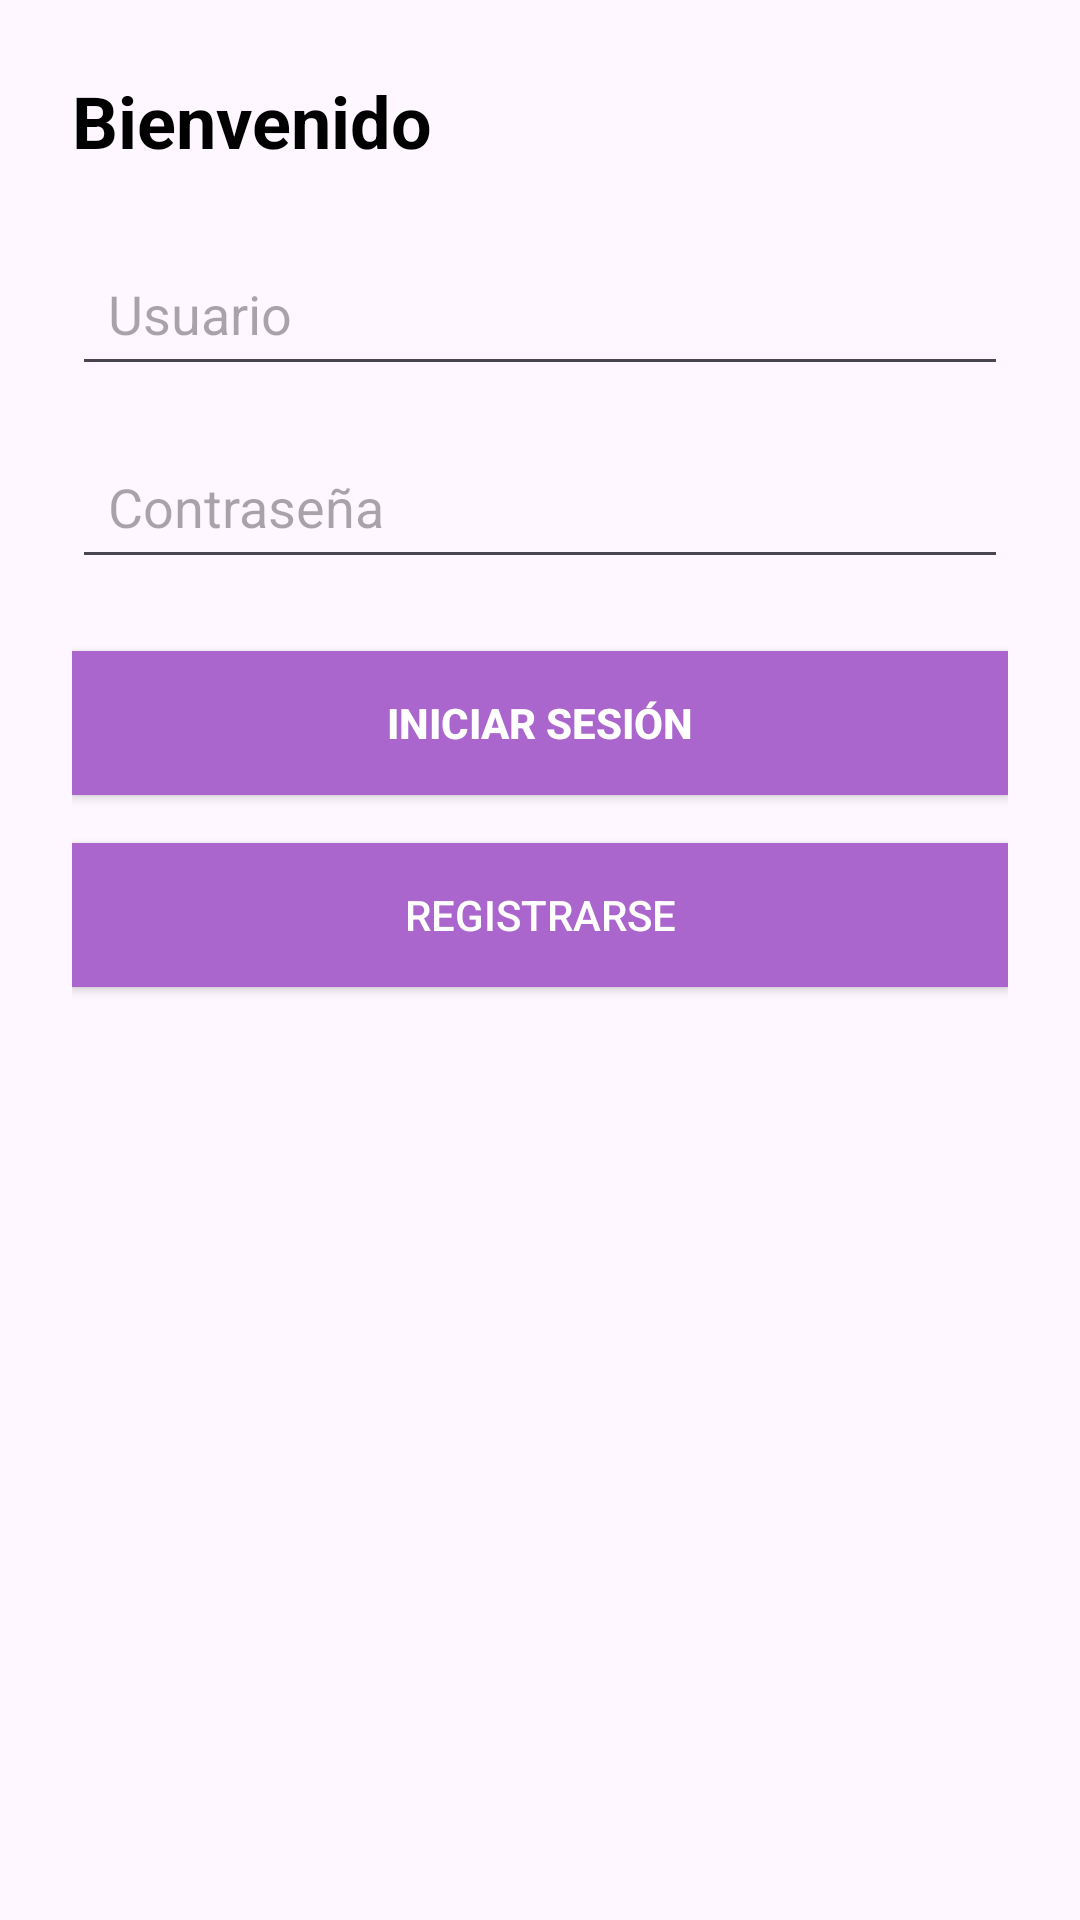

Produce the Android XML layout that renders to this screen, including the resource entries it uses.
<!-- AndroidManifest.xml: application theme Theme.Aplicacionmovil -->
<!-- res/layout/activity_login.xml -->
<?xml version="1.0" encoding="utf-8"?>
<androidx.constraintlayout.widget.ConstraintLayout
    xmlns:android="http://schemas.android.com/apk/res/android"
    xmlns:app="http://schemas.android.com/apk/res-auto"
    xmlns:tools="http://schemas.android.com/tools"
    android:id="@+id/loginLayout"
    android:layout_width="match_parent"
    android:layout_height="match_parent"
    android:padding="24dp"
    tools:context=".ui.LoginActivity">

    <TextView
        android:id="@+id/tvLoginTitle"
        android:layout_width="0dp"
        android:layout_height="wrap_content"
        android:text="Bienvenido"
        android:textSize="24sp"
        android:textStyle="bold"
        android:textColor="@android:color/black"
        app:layout_constraintTop_toTopOf="parent"
        app:layout_constraintStart_toStartOf="parent"
        app:layout_constraintEnd_toEndOf="parent" />

    <EditText
        android:id="@+id/etUsername"
        android:layout_width="0dp"
        android:layout_height="wrap_content"
        android:hint="Usuario"
        android:inputType="textPersonName"
        android:padding="12dp"
        app:layout_constraintTop_toBottomOf="@id/tvLoginTitle"
        app:layout_constraintStart_toStartOf="parent"
        app:layout_constraintEnd_toEndOf="parent"
        android:layout_marginTop="24dp" />

    <EditText
        android:id="@+id/etPassword"
        android:layout_width="0dp"
        android:layout_height="wrap_content"
        android:hint="Contraseña"
        android:inputType="textPassword"
        android:padding="12dp"
        app:layout_constraintTop_toBottomOf="@id/etUsername"
        app:layout_constraintStart_toStartOf="parent"
        app:layout_constraintEnd_toEndOf="parent"
        android:layout_marginTop="16dp" />

    <Button
        android:id="@+id/btnLogin"
        android:layout_width="0dp"
        android:layout_height="wrap_content"
        android:text="Iniciar Sesión"
        android:textStyle="bold"
        android:textColor="@android:color/white"
        android:background="@android:color/holo_purple"
        app:layout_constraintTop_toBottomOf="@id/etPassword"
        app:layout_constraintStart_toStartOf="parent"
        app:layout_constraintEnd_toEndOf="parent"
        android:layout_marginTop="24dp" />

    <Button
        android:id="@+id/btnRegister"
        android:layout_width="0dp"
        android:layout_height="wrap_content"
        android:text="Registrarse"
        android:textColor="@android:color/white"
        android:background="@android:color/holo_purple"
        app:layout_constraintTop_toBottomOf="@id/btnLogin"
        app:layout_constraintStart_toStartOf="parent"
        app:layout_constraintEnd_toEndOf="parent"
        android:layout_marginTop="16dp" />

</androidx.constraintlayout.widget.ConstraintLayout>
<!-- resources referenced by this layout -->
<resources>
  <style name="Theme.Aplicacionmovil" parent="Base.Theme.Aplicacionmovil" />
  <style name="Base.Theme.Aplicacionmovil" parent="Theme.Material3.DayNight.NoActionBar">
          
          
      </style>
</resources>
